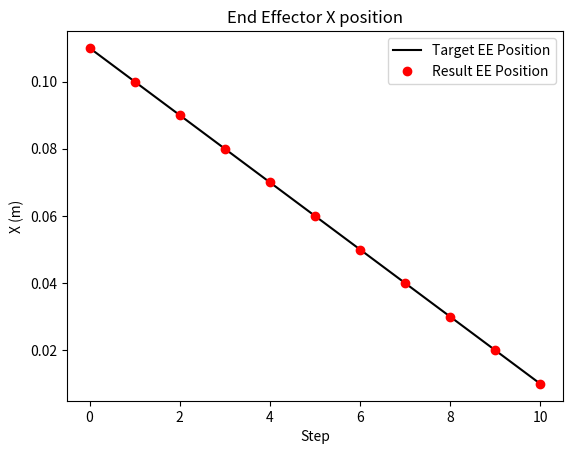
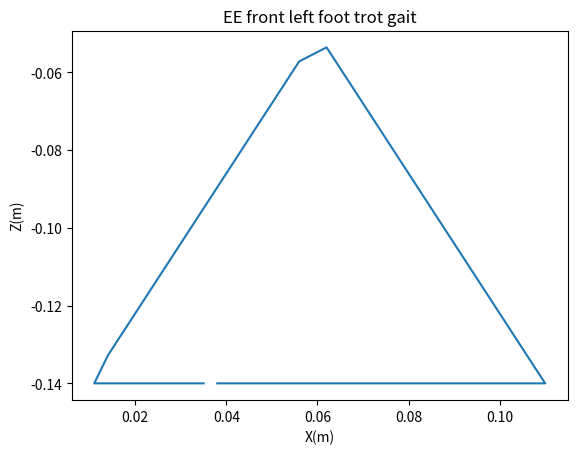

Write Python code to recreate these figures, in order.
import numpy as np
import scipy
np.set_printoptions(precision=3, suppress=True)
from matplotlib import pyplot as plt

def rotation_x(angle):
    return np.array([
        [1, 0, 0, 0],
        [0, np.cos(angle), -np.sin(angle), 0],
        [0, np.sin(angle), np.cos(angle), 0],
        [0, 0, 0, 1]
    ])

def rotation_y(angle):
    return np.array([
        [np.cos(angle), 0, np.sin(angle), 0],
        [0, 1, 0, 0],
        [-np.sin(angle), 0, np.cos(angle), 0],
        [0, 0, 0, 1]
    ])

def rotation_z(angle):
    return np.array([
        [np.cos(angle), -np.sin(angle), 0, 0],
        [np.sin(angle), np.cos(angle), 0, 0],
        [0, 0, 1, 0],
        [0, 0, 0, 1]
    ])

def translation(x, y, z):
    return np.array([
        [1, 0, 0, x],
        [0, 1, 0, y],
        [0, 0, 1, z],
        [0, 0, 0, 1]
    ])

class InverseKinematics():

    def __init__(self):
        self.joint_positions = None
        self.joint_velocities = None
        self.target_joint_positions = None
        self.counter = 0

        # Trotting gait positions (relative, before adding leg offsets)
        # Triangle: base width 0.10m along X at Z=-0.14, apex at Z=-0.05
        touch_down_position = np.array([0.05, 0, -0.14])
        stand_position_1 = np.array([0.025, 0, -0.14])
        stand_position_2 = np.array([0, 0, -0.14])
        stand_position_3 = np.array([-0.025, 0, -0.14])
        liftoff_position = np.array([-0.05, 0, -0.14])
        mid_swing_position = np.array([0, 0, -0.05])
        
        ## trotting
        # TODO: Implement each leg’s trajectory in the trotting gait.
        rf_ee_offset = np.array([0.06, -0.09, 0])
        rf_ee_triangle_positions = np.array([
            touch_down_position,
            stand_position_1,
            stand_position_2,
            stand_position_3,
            liftoff_position,
            mid_swing_position,
        ]) + rf_ee_offset
        
        lf_ee_offset = np.array([0.06, 0.09, 0])
        lf_ee_triangle_positions = np.array([
            stand_position_3,
            liftoff_position,
            mid_swing_position,
            touch_down_position,
            stand_position_1,
            stand_position_2,
        ]) + lf_ee_offset

        rb_ee_offset = np.array([-0.11, -0.09, 0])
        rb_ee_triangle_positions = np.array([
            stand_position_3,
            liftoff_position,
            mid_swing_position,
            touch_down_position,
            stand_position_1,
            stand_position_2,
        ]) + rb_ee_offset
        
        lb_ee_offset = np.array([-0.11, 0.09, 0])
        lb_ee_triangle_positions = np.array([
            touch_down_position,
            stand_position_1,
            stand_position_2,
            stand_position_3,
            liftoff_position,
            mid_swing_position,
        ]) + lb_ee_offset


        self.ee_triangle_positions = [rf_ee_triangle_positions, lf_ee_triangle_positions, rb_ee_triangle_positions, lb_ee_triangle_positions]
        self.fk_functions = [self.fr_leg_fk, self.fl_leg_fk, self.br_leg_fk, self.bl_leg_fk]

        self.target_joint_positions_cache, self.target_ee_cache = self.cache_target_joint_positions()
        print(f'shape of target_joint_positions_cache: {self.target_joint_positions_cache.shape}')
        print(f'shape of target_ee_cache: {self.target_ee_cache.shape}')


    def fr_leg_fk(self, theta):
        T_RF_0_1 = translation(0.07500, -0.08350, 0) @ rotation_x(1.57080) @ rotation_z(theta[0])
        T_RF_1_2 = rotation_y(-1.57080) @ rotation_z(theta[1])
        T_RF_2_3 = translation(0, -0.04940, 0.06850) @ rotation_y(1.57080) @ rotation_z(theta[2])
        T_RF_3_ee = translation(0.06231, -0.06216, 0.01800)
        T_RF_0_ee = T_RF_0_1 @ T_RF_1_2 @ T_RF_2_3 @ T_RF_3_ee
        return T_RF_0_ee[:3, 3]

    def fl_leg_fk(self, theta):
        T_LF_0_1 = translation(0.07500, 0.08350, 0) @ rotation_x(1.57080) @ rotation_z(-theta[0])
        T_LF_1_2 = rotation_y(-1.57080) @ rotation_z(theta[1])
        T_LF_2_3 = translation(0, -0.04940, 0.06850) @ rotation_y(1.57080) @ rotation_z(-theta[2])
        T_LF_3_ee = translation(0.06231, -0.06216, -0.01800)
        T_LF_0_ee = T_LF_0_1 @ T_LF_1_2 @ T_LF_2_3 @ T_LF_3_ee
        return T_LF_0_ee[:3, 3]

    def br_leg_fk(self, theta):
        T_RB_0_1 = translation(-0.07500, -0.07250, 0) @ rotation_x(1.57080) @ rotation_z(theta[0])
        T_RB_1_2 = rotation_y(-1.57080) @ rotation_z(theta[1])
        T_RB_2_3 = translation(0, -0.04940, 0.06850) @ rotation_y(1.57080) @ rotation_z(theta[2])
        T_RB_3_ee = translation(0.06231, -0.06216, 0.01800)
        T_RB_0_ee = T_RB_0_1 @ T_RB_1_2 @ T_RB_2_3 @ T_RB_3_ee
        return T_RB_0_ee[:3, 3]

    def bl_leg_fk(self, theta):
        T_LB_0_1 = translation(-0.07500, 0.07250, 0) @ rotation_x(1.57080) @ rotation_z(-theta[0])
        T_LB_1_2 = rotation_y(-1.57080) @ rotation_z(theta[1])
        T_LB_2_3 = translation(0, -0.04940, 0.06850) @ rotation_y(1.57080) @ rotation_z(-theta[2])
        T_LB_3_ee = translation(0.06231, -0.06216, -0.01800)
        T_LB_0_ee = T_LB_0_1 @ T_LB_1_2 @ T_LB_2_3 @ T_LB_3_ee
        return T_LB_0_ee[:3, 3]

    def forward_kinematics(self, theta):
        return np.concatenate([self.fk_functions[i](theta[3*i: 3*i+3]) for i in range(4)])
        
    def get_error_leg(self, theta, desired_position):
        current_position = self.leg_forward_kinematics(theta)
        error = np.linalg.norm(current_position - desired_position)
        return error

    def inverse_kinematics_single_leg(self, target_ee, leg_index, initial_guess=[0, 0, 0]):
        self.leg_forward_kinematics = self.fk_functions[leg_index]
        result = scipy.optimize.minimize(self.get_error_leg, initial_guess, args=(target_ee,))
        return result.x

    def interpolate_triangle(self, t, leg_index):
        positions = self.ee_triangle_positions[leg_index]
        n = len(positions)
        # Divide t into n equal segments (one per edge of the closed triangle path)
        segment = t * n
        segment_index = int(segment)
        if segment_index >= n:
            segment_index = n - 1
        local_t = segment - segment_index

        start = positions[segment_index]
        end = positions[(segment_index + 1) % n]
        return start + local_t * (end - start)

    def cache_target_joint_positions(self):
        # Calculate and store the target joint positions for a cycle and all 4 legs
        all_joint_positions = []
        all_ee_positions = []
        for leg_index in range(4):
            leg_joints = []
            leg_ee = []
            initial_guess = [0, 0, 0]
            for t in np.arange(0, 1, 0.02):
                target_ee = self.interpolate_triangle(t, leg_index)
                joint_pos = self.inverse_kinematics_single_leg(target_ee, leg_index, initial_guess=initial_guess)
                initial_guess = joint_pos
                leg_joints.append(joint_pos)
                leg_ee.append(target_ee)
            all_joint_positions.append(np.array(leg_joints))   # (50, 3)
            all_ee_positions.append(np.array(leg_ee))           # (50, 3)

        # Concatenate per-leg arrays: 4 x (50, 3) -> (50, 12)
        target_joint_positions_cache = np.concatenate(all_joint_positions, axis=1)
        target_ee_cache = np.concatenate(all_ee_positions, axis=1)

        return target_joint_positions_cache, target_ee_cache

    def get_target_joint_positions(self):
        target_joint_positions = self.target_joint_positions_cache[self.counter]
        target_ee = self.target_ee_cache[self.counter]
        self.counter += 1
        if self.counter >= self.target_joint_positions_cache.shape[0]:
            self.counter = 0
        return target_ee, target_joint_positions




def main():

    # Create an instance of the IK class
    inverse_kinematics = InverseKinematics()

    # Test IK solver on right front leg
    target_ee_list = [
        [0.11, -0.09, -0.14],
        [0.10, -0.09, -0.14],
        [0.09, -0.09, -0.14],
        [0.08, -0.09, -0.14],
        [0.07, -0.09, -0.14],
        [0.06, -0.09, -0.14],
        [0.05, -0.09, -0.14],
        [0.04, -0.09, -0.14],
        [0.03, -0.09, -0.14],
        [0.02, -0.09, -0.14],
        [0.01, -0.09, -0.14],
    ]

    inverse_kinematics.leg_forward_kinematics = inverse_kinematics.fk_functions[0]
    result_ee_list = []
    for target_ee in target_ee_list:
        theta = inverse_kinematics.inverse_kinematics_single_leg(target_ee, leg_index=0, initial_guess=[0, 0, 0])
        result_ee = inverse_kinematics.leg_forward_kinematics(theta)
        result_ee_list.append(result_ee)

    # Plot the EE results
    if len(result_ee_list) > 0:
        plt.plot(np.array(target_ee_list)[:,0],'k')
        plt.plot(np.array(result_ee_list)[:,0],'ro')
        plt.xlabel('Step')
        plt.ylabel('X (m)')
        plt.legend(['Target EE Position','Result EE Position'])
        plt.title('End Effector X position')
        plt.show()

    # Plot the cached trot gait path for front left foot.
    # target_ee_cache shape: (50, 12) -> [RF_x, RF_y, RF_z, LF_x, LF_y, LF_z, RB_x, ...]
    if len(inverse_kinematics.target_ee_cache):
        x_list = []
        z_list = []
        for position in inverse_kinematics.target_ee_cache:
            x_list.append(position[3])   # LF X
            z_list.append(position[5])   # LF Z
        plt.xlabel('X(m)')
        plt.ylabel('Z(m)')
        plt.title('EE front left foot trot gait')
        plt.plot(x_list, z_list)
        plt.show()



if __name__ == '__main__':
    main()
